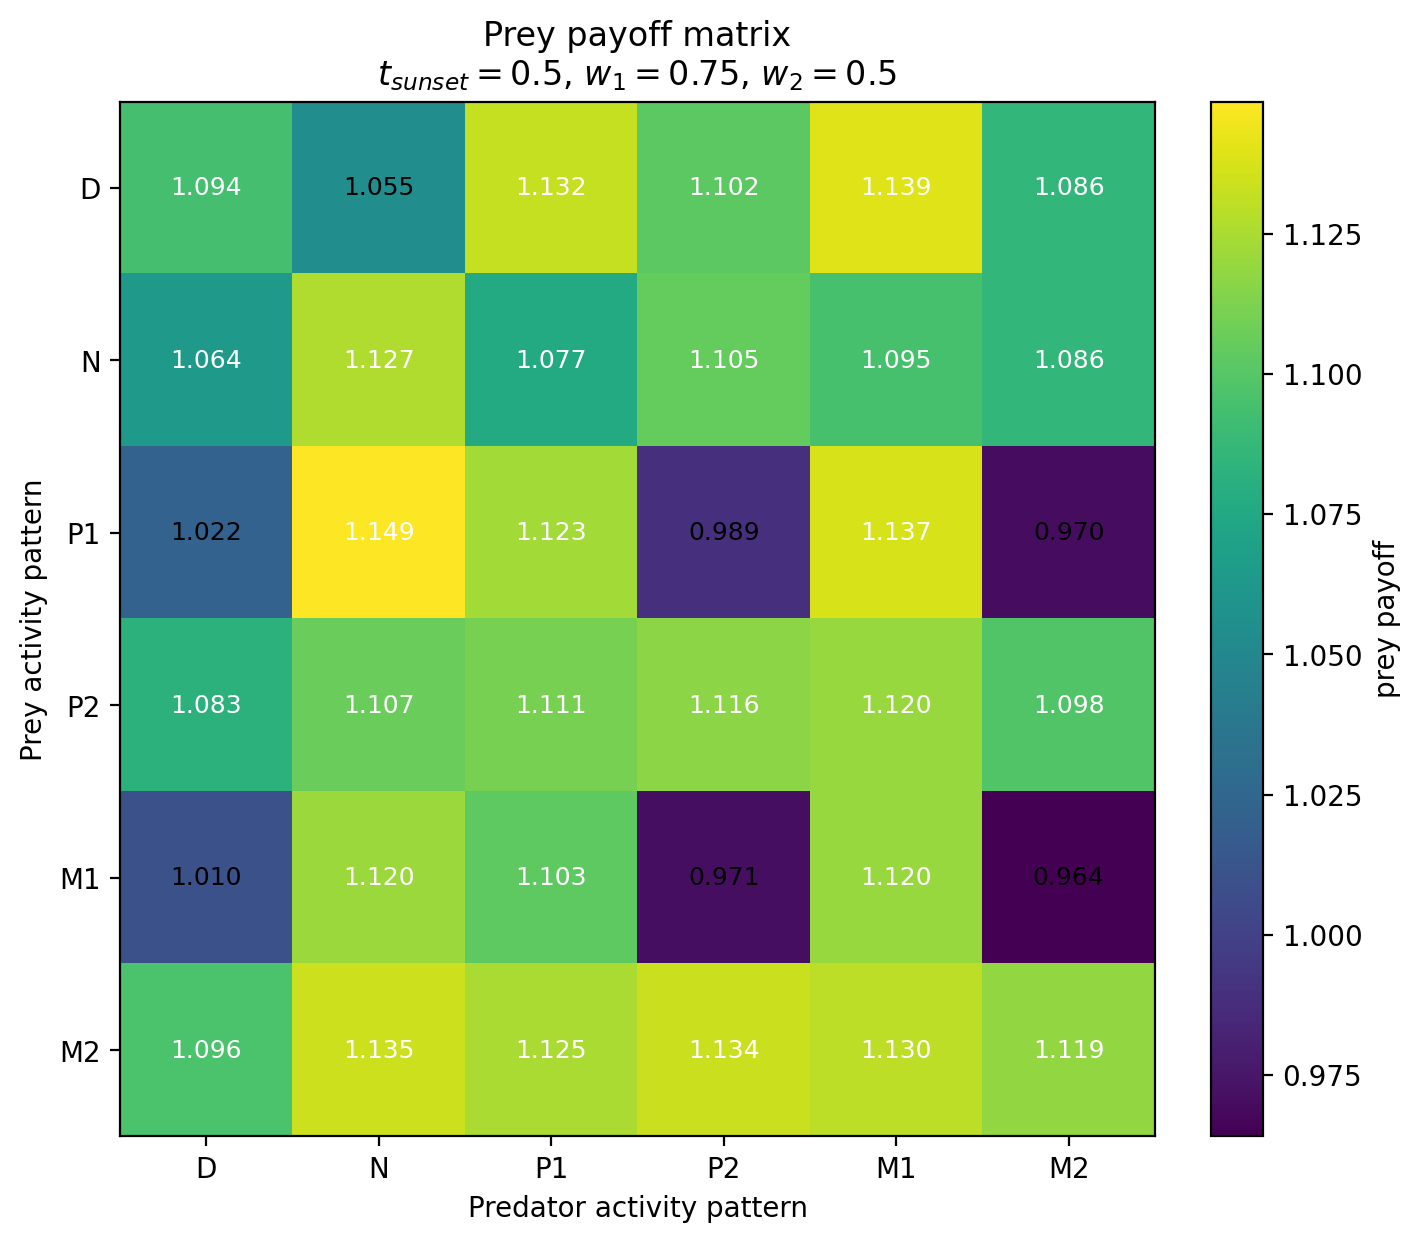

Source data for this figure (header and first rows):
Prey / Predator, D, N, P1, P2, M1, M2
D, 1.094, 1.055, 1.132, 1.102, 1.139, 1.086
N, 1.064, 1.127, 1.077, 1.105, 1.095, 1.086
P1, 1.022, 1.149, 1.123, 0.9894, 1.137, 0.9702
P2, 1.083, 1.107, 1.111, 1.116, 1.12, 1.098
M1, 1.01, 1.12, 1.103, 0.9712, 1.12, 0.964
M2, 1.096, 1.135, 1.125, 1.134, 1.13, 1.119
